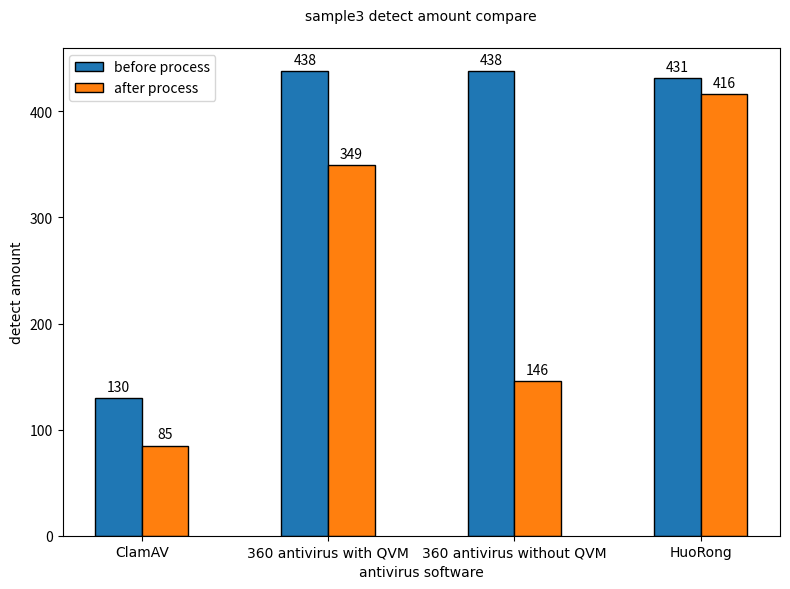

This figure's Python source:
import matplotlib.pyplot as plt
import numpy as np

# 数据准备
software = ['ClamAV','360 antivirus with QVM', '360 antivirus without QVM', 'HuoRong']
before = [130, 438,438, 431]
after = [85, 349,146, 416]

# 设置柱状图参数
x = np.arange(len(software))  # 横坐标位置
width = 0.25  # 柱状图宽度

# 绘制柱状图
fig, ax = plt.subplots(figsize=(8, 6))
rects1 = ax.bar(x - width/2, before, width, label='before process', color='#1f77b4', edgecolor='black')
rects2 = ax.bar(x + width/2, after, width, label='after process', color='#ff7f0e', edgecolor='black')

# 添加标签和标题
ax.set_xlabel('antivirus software', fontsize=10,fontproperties='Times New Roman')
ax.set_ylabel('detect amount', fontsize=10,fontproperties='Times New Roman')
ax.set_title('sample3 detect amount compare', fontsize=10, pad=20,fontproperties='Times New Roman')
ax.set_xticks(x)
ax.set_xticklabels(software,fontproperties='Times New Roman')
ax.legend()

# 在柱子上方显示数值
def autolabel(rects):
    for rect in rects:
        height = rect.get_height()
        ax.annotate(f'{height}',
                    xy=(rect.get_x() + rect.get_width()/2, height),
                    xytext=(0, 3),  # 3 points vertical offset
                    textcoords="offset points",
                    ha='center', va='bottom')
autolabel(rects1)
autolabel(rects2)

# 调整布局
plt.tight_layout()
plt.show()